5-way image classification set "dataset" from GitHub (FezzMad/Computer-vision-project); label vocabulary: Gala apple, Golden apple, Granny Smith apple, honey crisp, Red Chief apple.

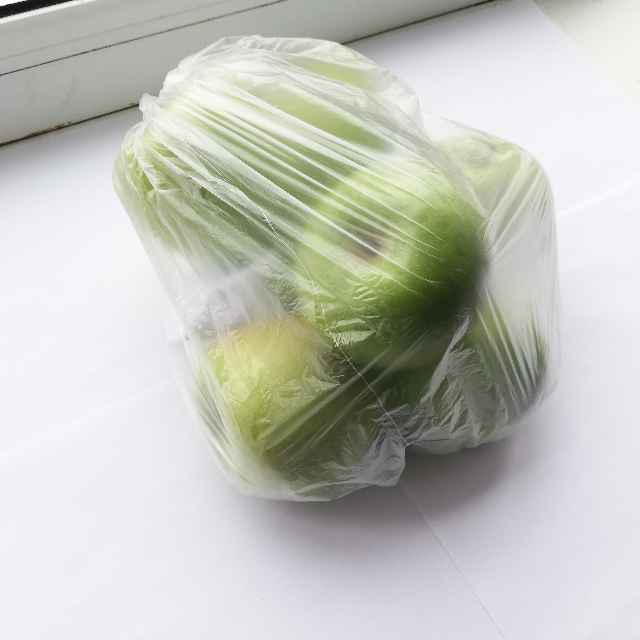
Label: Granny Smith apple

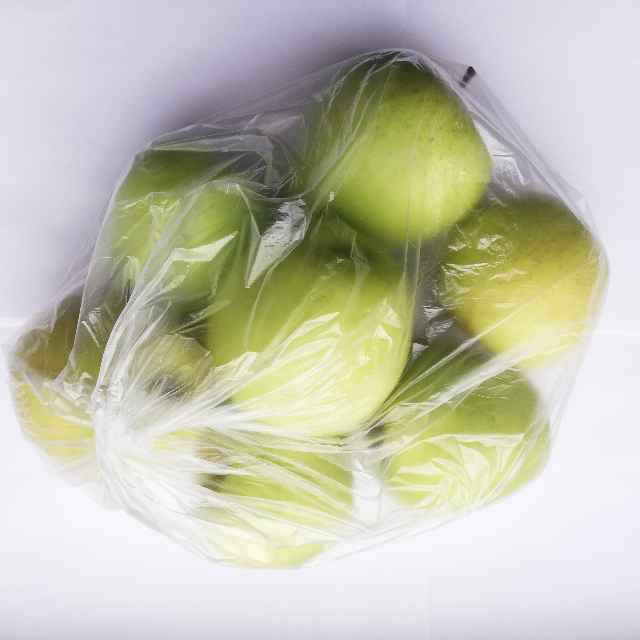
Label: Golden apple

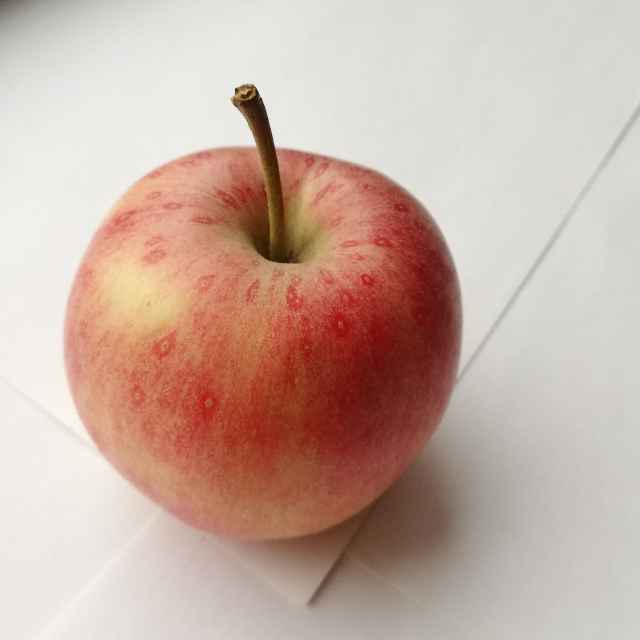
Label: Gala apple

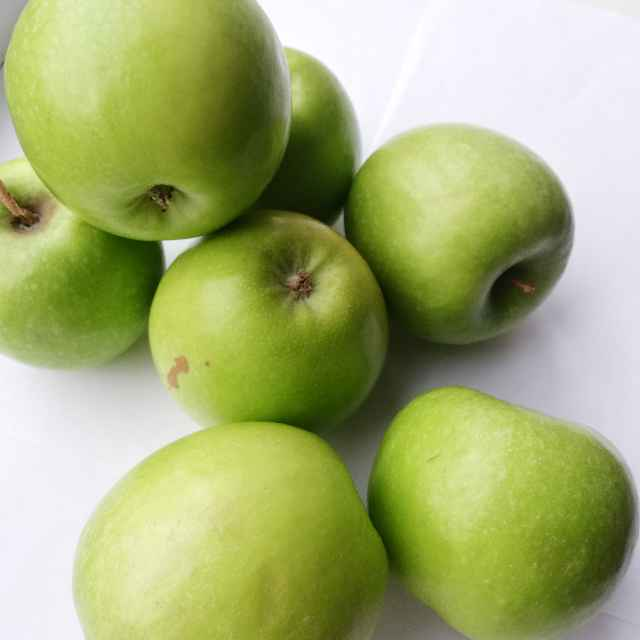
Label: Granny Smith apple

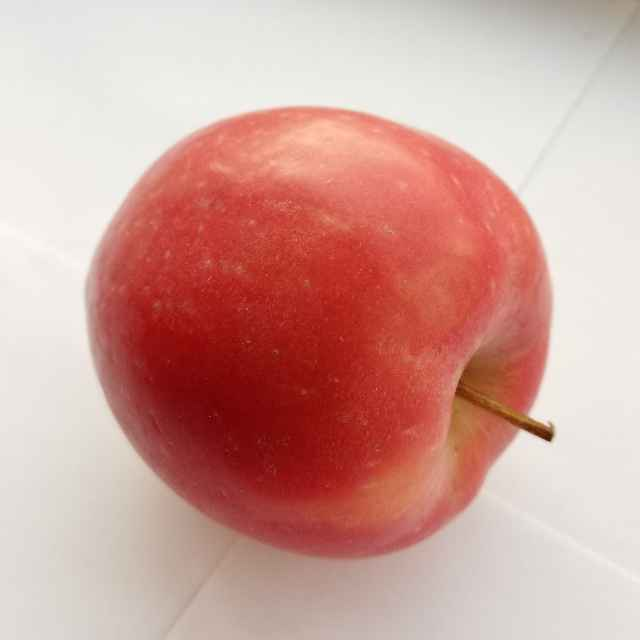
Label: Red Chief apple

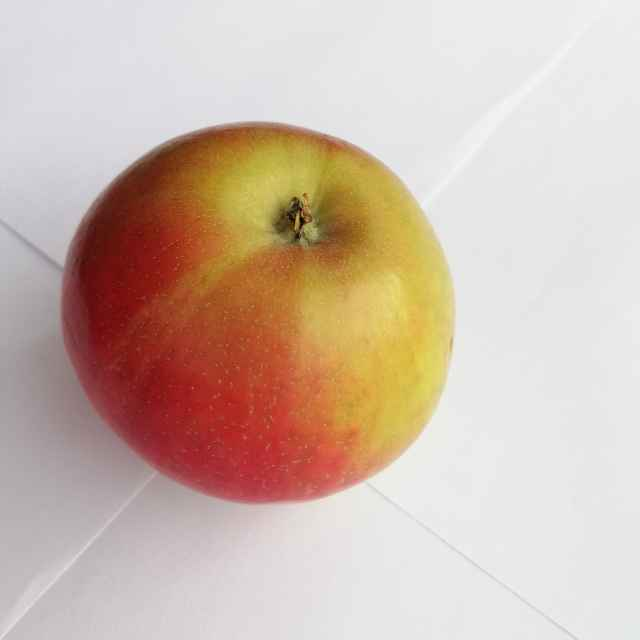
Label: honey crisp
